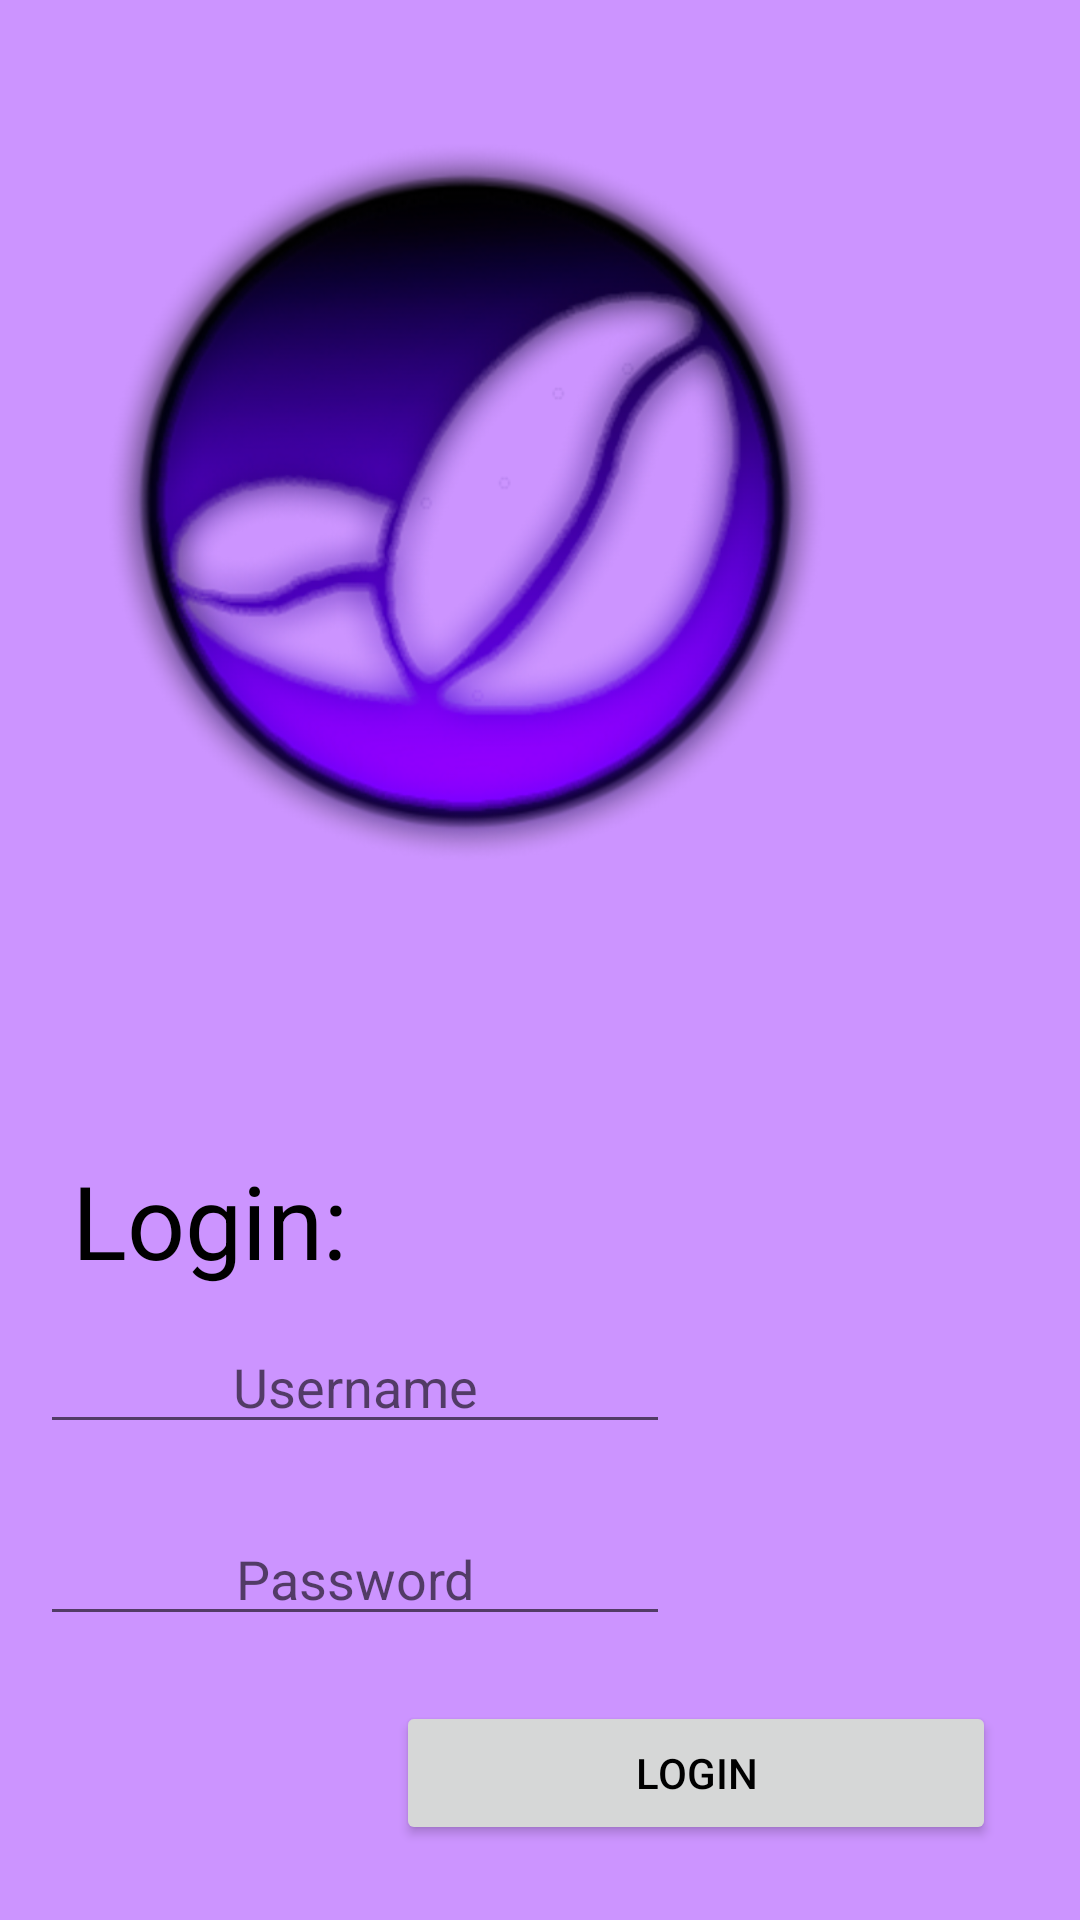

Here is an Android app screen rendered from its layout file. Give the layout XML and the strings, colors and styles it references.
<!-- AndroidManifest.xml: application theme Theme.BeanPowered3 -->
<!-- res/layout/activity_login.xml -->
<?xml version="1.0" encoding="utf-8"?>
<androidx.constraintlayout.widget.ConstraintLayout xmlns:android="http://schemas.android.com/apk/res/android"
    xmlns:app="http://schemas.android.com/apk/res-auto"
    xmlns:tools="http://schemas.android.com/tools"
    android:layout_width="match_parent"
    android:layout_height="match_parent"
    tools:context=".activities.LoginActivity">

    <EditText
        android:id="@+id/editTextLoginName"
        android:layout_width="wrap_content"
        android:layout_height="wrap_content"
        android:layout_marginTop="440dp"
        android:ems="10"
        android:hint="@string/username"
        android:inputType="textPersonName"
        android:textAlignment="center"
        app:layout_constraintEnd_toEndOf="parent"
        app:layout_constraintHorizontal_bias="0.089"
        app:layout_constraintStart_toStartOf="parent"
        app:layout_constraintTop_toTopOf="parent" />

    <EditText
        android:id="@+id/editTextLoginPassword"
        android:layout_width="wrap_content"
        android:layout_height="wrap_content"
        android:layout_marginTop="64dp"
        android:ems="10"
        android:hint="@string/password"
        android:inputType="textPassword"
        android:textAlignment="center"
        app:layout_constraintEnd_toEndOf="parent"
        app:layout_constraintHorizontal_bias="0.089"
        app:layout_constraintStart_toStartOf="parent"
        app:layout_constraintTop_toTopOf="@+id/editTextLoginName" />

    <Button
        android:id="@+id/buttonLogin"
        android:layout_width="200dp"
        android:layout_height="wrap_content"
        android:layout_marginTop="20dp"
        android:layout_marginEnd="28dp"
        android:layout_marginBottom="24dp"
        android:text="@string/login"
        app:layout_constraintBottom_toBottomOf="parent"
        app:layout_constraintEnd_toEndOf="parent"
        app:layout_constraintTop_toBottomOf="@+id/editTextLoginPassword"
        app:layout_constraintVertical_bias="0.655" />

    <ImageView
        android:id="@+id/beanLogo"
        android:layout_width="244dp"
        android:layout_height="259dp"
        android:layout_marginTop="36dp"
        android:layout_marginEnd="84dp"
        app:layout_constraintEnd_toEndOf="parent"
        app:layout_constraintTop_toTopOf="parent"
        app:srcCompat="@drawable/beanpowered" />

    <TextView
        android:id="@+id/loginText"
        android:layout_width="wrap_content"
        android:layout_height="wrap_content"
        android:layout_marginStart="24dp"
        android:layout_marginTop="384dp"
        android:text="Login:"
        android:textAppearance="@style/TextAppearance.AppCompat.Display1"
        app:layout_constraintStart_toStartOf="parent"
        app:layout_constraintTop_toTopOf="parent" />

    <TextView
        android:id="@+id/loginDebug"
        android:layout_width="wrap_content"
        android:layout_height="wrap_content"
        android:layout_marginTop="16dp"
        android:text="TextView"
        android:visibility="invisible"
        app:layout_constraintEnd_toEndOf="parent"
        app:layout_constraintHorizontal_bias="0.818"
        app:layout_constraintStart_toStartOf="parent"
        app:layout_constraintTop_toBottomOf="@+id/beanLogo" />
</androidx.constraintlayout.widget.ConstraintLayout>
<!-- resources referenced by this layout -->
<resources>
  <!-- drawable beanpowered: png bitmap (drawable-v24, 239562 bytes) -->
  <string name="login">Login</string>
  <string name="password">Password</string>
  <string name="username">Username</string>
  <style name="Theme.BeanPowered3" parent="Theme.MaterialComponents.DayNight.NoActionBar">
          
          <item name="colorPrimary">#31005A</item>
          <item name="colorPrimaryVariant">@color/purple_500</item>
          <item name="colorOnPrimary">@color/white</item>
          
          <item name="colorSecondary">@color/teal_200</item>
          <item name="colorSecondaryVariant">@color/teal_700</item>
          <item name="colorOnSecondary">@color/black</item>
          
          <item name="android:statusBarColor">?attr/colorPrimaryVariant</item>
          
          <item name="android:colorBackground">#CC94FF</item>
          <item name="android:textColor">@color/black</item>
          <item name="android:font">@font/motiva_sans_reg</item>
      </style>
  <color name="purple_500">#39006A</color>
  <color name="white">#FFFFFFFF</color>
  <color name="teal_200">#673AB7</color>
  <color name="teal_700">#390187</color>
  <color name="black">#FF000000</color>
</resources>
